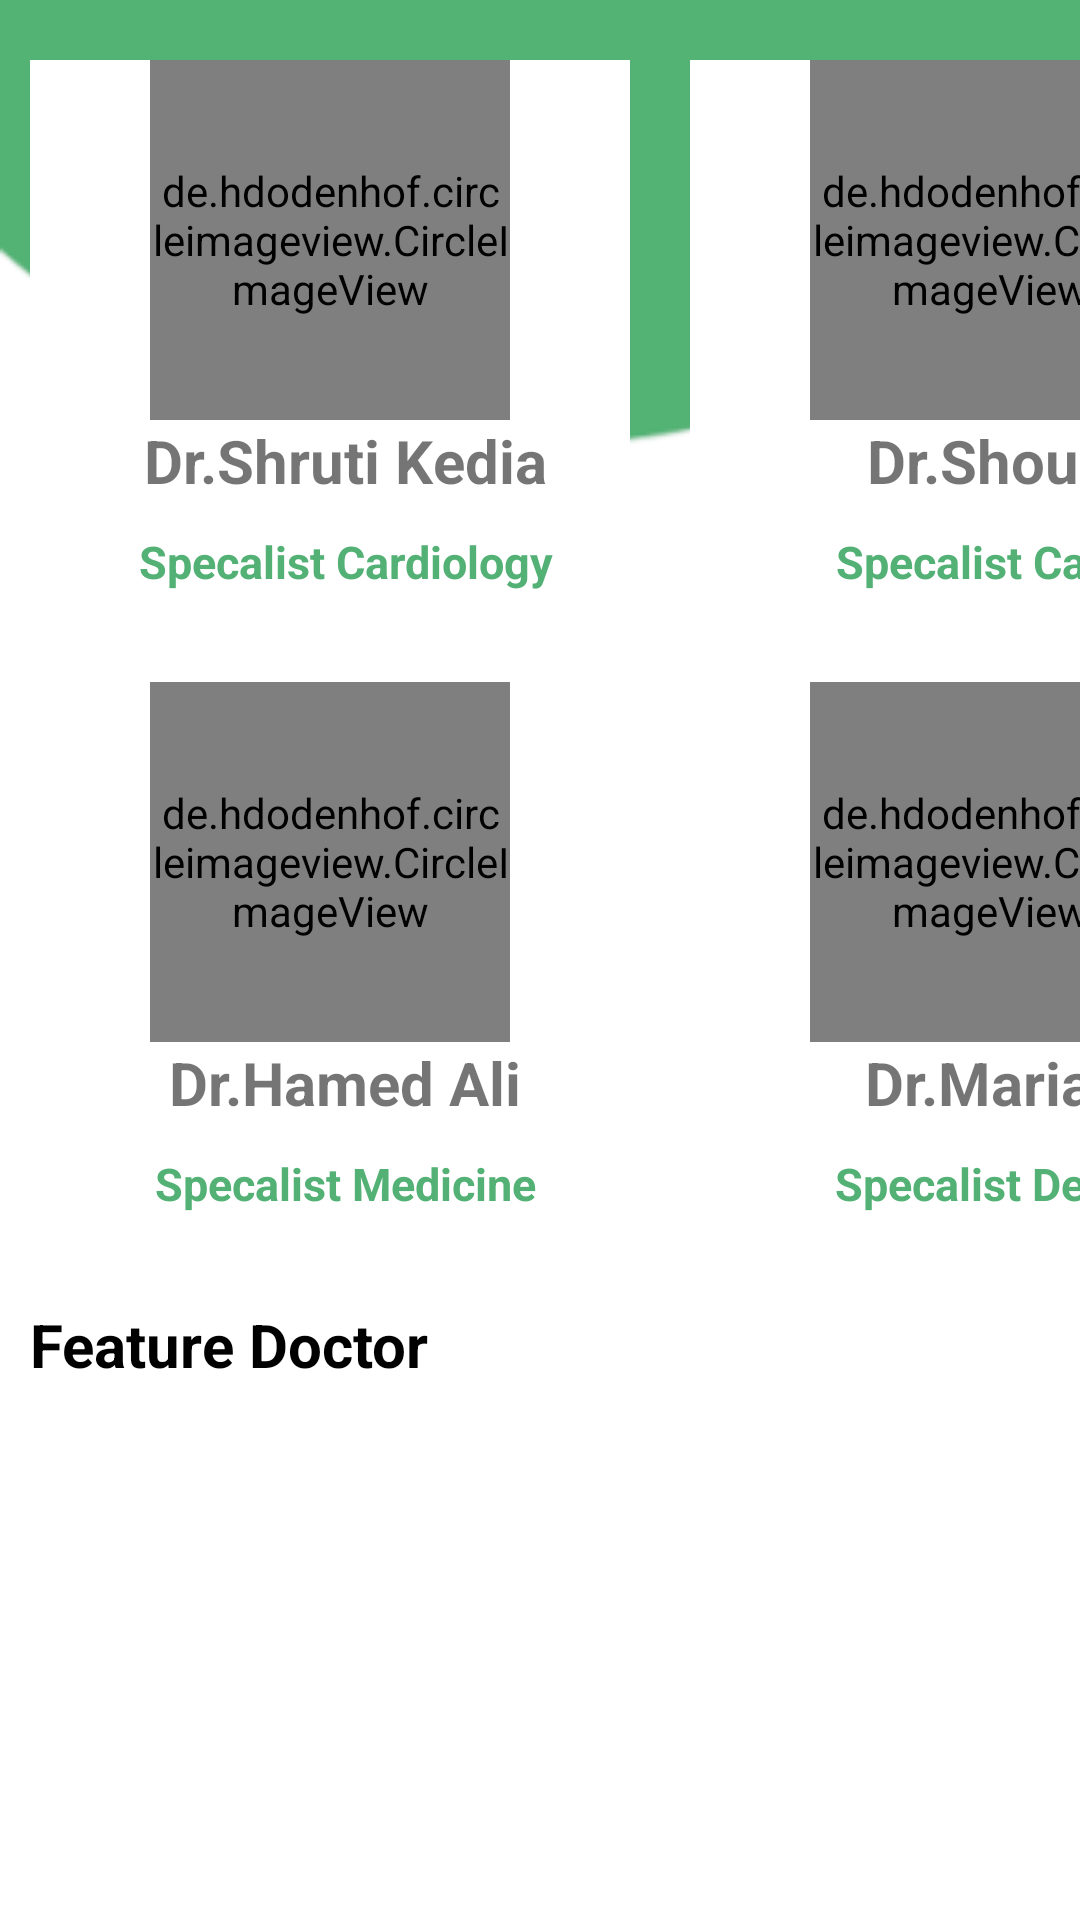

Reconstruct the res/layout file that produces this screen, plus the resources it refers to.
<!-- AndroidManifest.xml: application theme Theme.Hospital -->
<!-- res/layout/fragment_fav.xml -->
<?xml version="1.0" encoding="utf-8"?>
<LinearLayout xmlns:android="http://schemas.android.com/apk/res/android"
    xmlns:app="http://schemas.android.com/apk/res-auto"
    xmlns:tools="http://schemas.android.com/tools"
    android:layout_width="match_parent"
    android:layout_height="match_parent"
    android:background="@drawable/back"
    android:orientation="vertical"
    tools:context=".favourite">



    <LinearLayout
        android:layout_width="match_parent"
        android:layout_height="wrap_content"
        android:layout_marginTop="10dp"

        android:orientation="horizontal">

        <LinearLayout
            android:layout_width="200dp"
            android:layout_height="wrap_content"
            android:layout_margin="10dp"

            android:layout_marginTop="10dp"
            android:background="@color/white"
            android:clickable="true"
            android:orientation="vertical">


            <de.hdodenhof.circleimageview.CircleImageView
                android:layout_width="120dp"
                android:layout_height="120dp"
                android:layout_marginStart="40dp"
                android:layout_marginLeft="10dp"
                android:src="@drawable/doc"></de.hdodenhof.circleimageview.CircleImageView>

            <TextView
                android:layout_width="match_parent"
                android:layout_height="wrap_content"
                android:layout_marginLeft="10dp"
                android:text="Dr.Shruti Kedia"
                android:textAlignment="center"
                android:textSize="20sp"
                android:textStyle="bold"></TextView>

            <TextView
                android:layout_width="match_parent"
                android:layout_height="wrap_content"
                android:layout_marginLeft="10dp"
                android:layout_marginTop="10dp"
                android:text="Specalist Cardiology"
                android:textAlignment="center"
                android:textColor="#53B175"
                android:textSize="15sp"
                android:textStyle="bold"></TextView>

        </LinearLayout>

        <LinearLayout
            android:layout_width="200dp"
            android:layout_height="wrap_content"
            android:layout_margin="10dp"
            android:background="@color/white"
            android:clickable="true"
            android:orientation="vertical">


            <de.hdodenhof.circleimageview.CircleImageView
                android:layout_width="120dp"
                android:layout_height="120dp"
                android:layout_marginStart="40dp"
                android:layout_marginLeft="10dp"
                android:src="@drawable/doc3"></de.hdodenhof.circleimageview.CircleImageView>

            <TextView
                android:layout_width="match_parent"
                android:layout_height="wrap_content"
                android:layout_marginLeft="10dp"
                android:text="Dr.Shoudy"
                android:textAlignment="center"
                android:textSize="20sp"
                android:textStyle="bold"></TextView>

            <TextView
                android:layout_width="match_parent"
                android:layout_height="wrap_content"
                android:layout_marginLeft="10dp"
                android:layout_marginTop="10dp"
                android:text="Specalist Cancer"
                android:textAlignment="center"
                android:textColor="#53B175"
                android:textSize="15sp"
                android:textStyle="bold"></TextView>

        </LinearLayout>
    </LinearLayout>

    <LinearLayout
        android:layout_width="match_parent"
        android:layout_height="wrap_content"
        android:layout_marginTop="10dp"
        android:orientation="horizontal">

        <LinearLayout
            android:layout_width="200dp"
            android:layout_height="wrap_content"
            android:layout_margin="10dp"
            android:layout_marginTop="10dp"
            android:clickable="true"
            android:orientation="vertical">


            <de.hdodenhof.circleimageview.CircleImageView
                android:layout_width="120dp"
                android:layout_height="120dp"
                android:layout_marginStart="40dp"
                android:layout_marginLeft="10dp"
                android:src="@drawable/doc9"></de.hdodenhof.circleimageview.CircleImageView>

            <TextView
                android:layout_width="match_parent"
                android:layout_height="wrap_content"
                android:layout_marginLeft="10dp"
                android:text="Dr.Hamed Ali"
                android:textAlignment="center"
                android:textSize="20sp"
                android:textStyle="bold"></TextView>

            <TextView
                android:layout_width="match_parent"
                android:layout_height="wrap_content"
                android:layout_marginLeft="10dp"
                android:layout_marginTop="10dp"
                android:text="Specalist Medicine"
                android:textAlignment="center"
                android:textColor="#53B175"
                android:textSize="15sp"
                android:textStyle="bold"></TextView>

        </LinearLayout>

        <LinearLayout
            android:layout_width="200dp"
            android:layout_height="wrap_content"
            android:layout_margin="10dp"
            android:background="@color/white"
            android:orientation="vertical">


            <de.hdodenhof.circleimageview.CircleImageView
                android:layout_width="120dp"
                android:layout_height="120dp"
                android:layout_marginStart="40dp"
                android:layout_marginLeft="10dp"
                android:src="@drawable/doc5"></de.hdodenhof.circleimageview.CircleImageView>

            <TextView
                android:layout_width="match_parent"
                android:layout_height="wrap_content"
                android:layout_marginLeft="10dp"
                android:text="Dr.Mariam"
                android:textAlignment="center"
                android:textSize="20sp"
                android:textStyle="bold"></TextView>

            <TextView
                android:layout_width="match_parent"
                android:layout_height="wrap_content"
                android:layout_marginLeft="10dp"
                android:layout_marginTop="10dp"
                android:text="Specalist Dentist"
                android:textAlignment="center"
                android:textColor="#53B175"
                android:textSize="15sp"
                android:textStyle="bold"></TextView>

        </LinearLayout>
    </LinearLayout>
    <TextView
        android:layout_width="match_parent"
        android:layout_height="wrap_content"
        android:layout_marginTop="20dp"
        android:textSize="20dp"
        android:textStyle="bold"
        android:textColor="@color/black"
        android:layout_marginLeft="10dp"
        android:layout_marginBottom="20dp"
        android:text="Feature Doctor"></TextView>
    <LinearLayout
        android:layout_width="match_parent"
        android:layout_height="wrap_content"
        android:orientation="horizontal">

        <androidx.recyclerview.widget.RecyclerView
            android:layout_width="wrap_content"
            android:layout_height="match_parent"
            android:id="@+id/rec_favdoc2"/>






    </LinearLayout>
</LinearLayout>
<!-- resources referenced by this layout -->
<resources>
  <color name="black">#FF000000</color>
  <color name="white">#FFFFFFFF</color>
  <!-- drawable back: png bitmap (drawable, 6387 bytes) -->
  <style name="Theme.Hospital" parent="Theme.MaterialComponents.DayNight.NoActionBar">
          
          <item name="colorPrimary">#1AB853</item>
          <item name="colorPrimaryVariant">#1AB853</item>
          <item name="colorOnPrimary">@color/white</item>
          
          <item name="colorSecondary">@color/teal_200</item>
          <item name="colorSecondaryVariant">@color/teal_700</item>
          <item name="colorOnSecondary">@color/black</item>
          
          <item name="android:statusBarColor" tools:targetApi="l">?attr/colorPrimaryVariant</item>
          
      </style>
  <color name="teal_200">#FF03DAC5</color>
  <color name="teal_700">#FF018786</color>
</resources>
